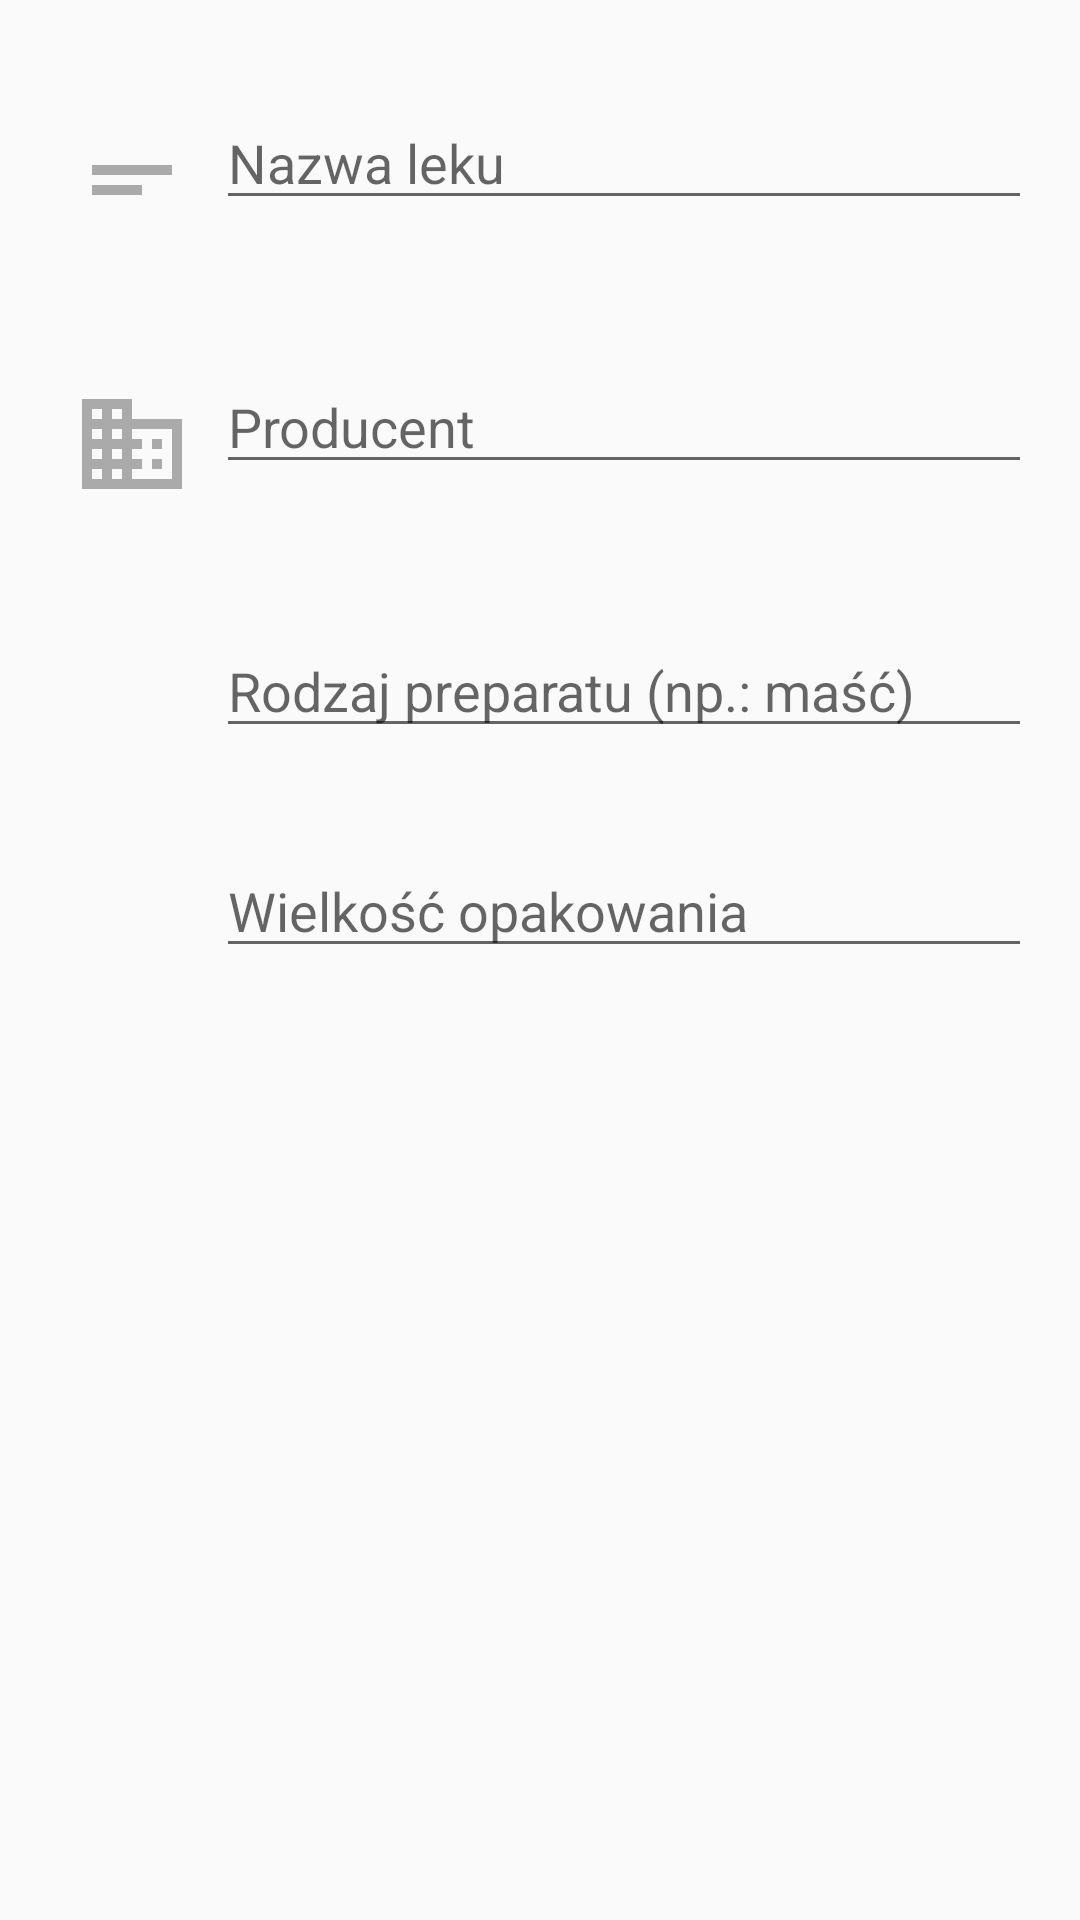

This screen was rendered from an Android layout file. Write that file and the resources it references.
<!-- AndroidManifest.xml: application theme AppTheme -->
<!-- res/layout/activity_add_drug_manual.xml -->
<?xml version="1.0" encoding="utf-8"?>
<layout
    xmlns:android="http://schemas.android.com/apk/res/android"
    xmlns:app="http://schemas.android.com/apk/res-auto"
    xmlns:tools="http://schemas.android.com/tools">
    <LinearLayout
        android:orientation="vertical"
        android:layout_width="match_parent"
        android:layout_height="match_parent"
        tools:context="pl.pwojcik.drugmanager.ui.druginfo.AddDrugManualActivity">

        <LinearLayout
            android:layout_width="match_parent"
            android:layout_height="wrap_content"
            android:layout_marginTop="@dimen/list_item_spacing"
            android:orientation="vertical">
            <LinearLayout
                android:layout_width="match_parent"
                android:layout_height="wrap_content"
                android:orientation="horizontal"
                android:layout_margin="@dimen/list_item_spacing">
                <ImageView
                    android:layout_width="40dp"
                    android:layout_height="40dp"
                    android:layout_margin="@dimen/list_item_spacing_half"
                    android:src="@drawable/ic_short_text_black_24dp"/>
                <EditText
                    android:id="@+id/etDrugName"
                    android:layout_width="match_parent"
                    android:layout_height="wrap_content"
                    android:hint="Nazwa leku"/>
            </LinearLayout>
            <LinearLayout
                android:layout_width="match_parent"
                android:layout_height="wrap_content"
                android:orientation="horizontal"
                android:layout_margin="@dimen/list_item_spacing">
                <ImageView
                    android:layout_width="40dp"
                    android:layout_height="40dp"
                    android:layout_margin="@dimen/list_item_spacing_half"
                    android:src="@drawable/ic_business_black_24dp"/>
                <EditText
                    android:id="@+id/etProducer"
                    android:layout_width="match_parent"
                    android:layout_height="wrap_content"
                    android:hint="Producent"/>
            </LinearLayout>
            <LinearLayout
                android:layout_width="match_parent"
                android:layout_height="wrap_content"
                android:orientation="horizontal"
                android:layout_margin="@dimen/list_item_spacing">

                <EditText
                    android:id="@+id/etDrugNameDetails"
                    android:layout_marginStart="56dp"
                    android:layout_width="match_parent"
                    android:layout_height="wrap_content"
                    android:hint="Rodzaj preparatu (np.: maść)"/>
            </LinearLayout>
            <LinearLayout
                android:layout_width="match_parent"
                android:layout_height="wrap_content"
                android:orientation="horizontal"
                android:layout_margin="@dimen/list_item_spacing">

                <EditText
                    android:id="@+id/etDrugNameDetails2"
                    android:layout_marginStart="56dp"
                    android:layout_width="match_parent"
                    android:layout_height="wrap_content"
                    android:hint="Wielkość opakowania"/>
            </LinearLayout>

        </LinearLayout>

    </LinearLayout>

</layout>
<!-- resources referenced by this layout -->
<resources>
  <dimen name="list_item_spacing">16dp</dimen>
  <dimen name="list_item_spacing_half">8dp</dimen>
  <!-- drawable ic_business_black_24dp (drawable) -->
  <vector xmlns:android="http://schemas.android.com/apk/res/android"
          android:width="24dp"
          android:height="24dp"
          android:viewportWidth="24.0"
          android:viewportHeight="24.0">
      <path
          android:fillColor="#aaa"
          android:pathData="M12,7L12,3L2,3v18h20L22,7L12,7zM6,19L4,19v-2h2v2zM6,15L4,15v-2h2v2zM6,11L4,11L4,9h2v2zM6,7L4,7L4,5h2v2zM10,19L8,19v-2h2v2zM10,15L8,15v-2h2v2zM10,11L8,11L8,9h2v2zM10,7L8,7L8,5h2v2zM20,19h-8v-2h2v-2h-2v-2h2v-2h-2L12,9h8v10zM18,11h-2v2h2v-2zM18,15h-2v2h2v-2z"/>
  </vector>
  <!-- drawable ic_short_text_black_24dp (drawable) -->
  <vector xmlns:android="http://schemas.android.com/apk/res/android"
          android:width="24dp"
          android:height="24dp"
          android:viewportWidth="24.0"
          android:viewportHeight="24.0">
      <path
          android:fillColor="@android:color/darker_gray"
          android:pathData="M4,9h16v2L4,11zM4,13h10v2L4,15z"/>
  </vector>
  <style name="AppTheme" parent="Theme.AppCompat.Light.DarkActionBar">
          
          <item name="android:windowContentTransitions">true</item>
          <item name="colorPrimary">@color/colorPrimary</item>
          <item name="colorPrimaryDark">@color/colorPrimaryDark</item>
          <item name="colorAccent">@color/colorAccent</item>
      </style>
  <color name="colorPrimary">#592b7c</color>
  <color name="colorPrimaryDark">#2b004f</color>
  <color name="colorAccent">#8857ac</color>
</resources>
